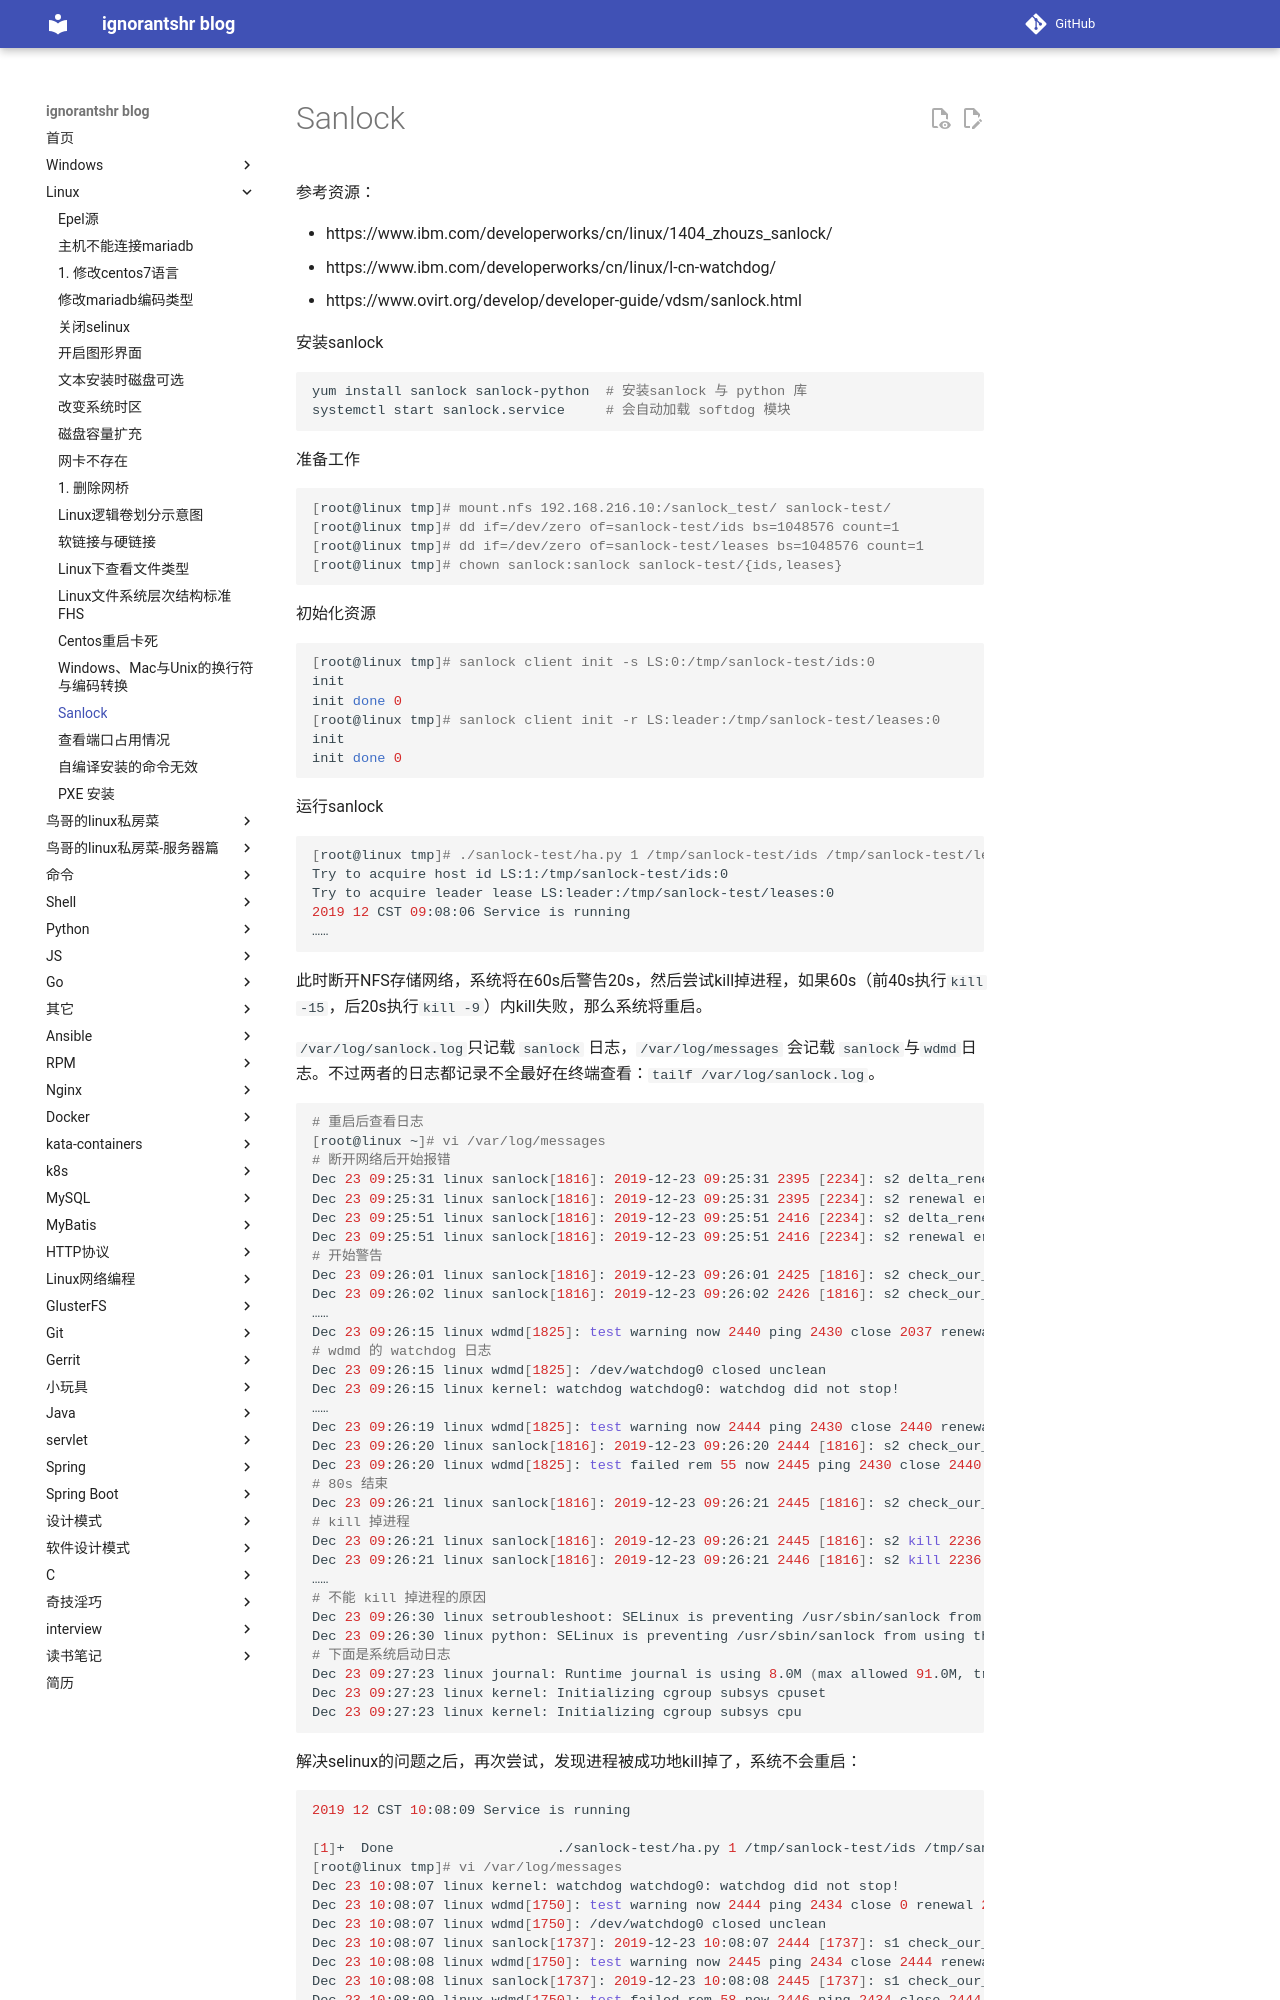

repository: ignorantshr/person-blog · page: linux/sanlock/index.html · generator: mkdocs

参考资源：

- https://www.ibm.com/developerworks/cn/linux/1404_zhouzs_sanlock/
- https://www.ibm.com/developerworks/cn/linux/l-cn-watchdog/
- https://www.ovirt.org/develop/developer-guide/vdsm/sanlock.html



安装sanlock

```bash
yum install sanlock sanlock-python	# 安装sanlock 与 python 库
systemctl start sanlock.service		# 会自动加载 softdog 模块
```

准备工作

```bash
[root@linux tmp]# mount.nfs 192.168.216.10:/sanlock_test/ sanlock-test/
[root@linux tmp]# dd if=/dev/zero of=sanlock-test/ids bs=1048576 count=1
[root@linux tmp]# dd if=/dev/zero of=sanlock-test/leases bs=1048576 count=1
[root@linux tmp]# chown sanlock:sanlock sanlock-test/{ids,leases}
```

初始化资源

```bash
[root@linux tmp]# sanlock client init -s LS:0:/tmp/sanlock-test/ids:0
init
init done 0
[root@linux tmp]# sanlock client init -r LS:leader:/tmp/sanlock-test/leases:0
init
init done 0
```

运行sanlock

```bash
[root@linux tmp]# ./sanlock-test/ha.py 1 /tmp/sanlock-test/ids /tmp/sanlock-test/leases &
Try to acquire host id LS:1:/tmp/sanlock-test/ids:0
Try to acquire leader lease LS:leader:/tmp/sanlock-test/leases:0
2019 12 CST 09:08:06 Service is running
……
```

此时断开NFS存储网络，系统将在60s后警告20s，然后尝试kill掉进程，如果60s（前40s执行`kill -15`，后20s执行`kill -9`）内kill失败，那么系统将重启。

`/var/log/sanlock.log`只记载 `sanlock` 日志，`/var/log/messages` 会记载 `sanlock`与`wdmd`日志。不过两者的日志都记录不全最好在终端查看：`tailf /var/log/sanlock.log`。

```bash
# 重启后查看日志
[root@linux ~]# vi /var/log/messages
# 断开网络后开始报错
Dec 23 09:25:31 linux sanlock[1816]: 2019-12-23 09:25:31 2395 [2234]: s2 delta_renew read timeout 10 sec offset 0 /tmp/sanlock-test/ids
Dec 23 09:25:31 linux sanlock[1816]: 2019-12-23 09:25:31 2395 [2234]: s2 renewal error -202 delta_length 10 last_success 2365
Dec 23 09:25:51 linux sanlock[1816]: 2019-12-23 09:25:51 2416 [2234]: s2 delta_renew read timeout 10 sec offset 0 /tmp/sanlock-test/ids
Dec 23 09:25:51 linux sanlock[1816]: 2019-12-23 09:25:51 2416 [2234]: s2 renewal error -202 delta_length 20 last_success 2365
# 开始警告
Dec 23 09:26:01 linux sanlock[1816]: 2019-12-23 09:26:01 2425 [1816]: s2 check_our_lease warning 60 last_success 2365
Dec 23 09:26:02 linux sanlock[1816]: 2019-12-23 09:26:02 2426 [1816]: s2 check_our_lease warning 61 last_success 2365
……
Dec 23 09:26:15 linux wdmd[1825]: test warning now 2440 ping 2430 close 2037 renewal 2365 expire 2445 client 1816 sanlock_LS:1
# wdmd 的 watchdog 日志
Dec 23 09:26:15 linux wdmd[1825]: /dev/watchdog0 closed unclean
Dec 23 09:26:15 linux kernel: watchdog watchdog0: watchdog did not stop!
……
Dec 23 09:26:19 linux wdmd[1825]: test warning now 2444 ping 2430 close 2440 renewal 2365 expire 2445 client 1816 sanlock_LS:1
Dec 23 09:26:20 linux sanlock[1816]: 2019-12-23 09:26:20 2444 [1816]: s2 check_our_lease warning 79 last_success 2365
Dec 23 09:26:20 linux wdmd[1825]: test failed rem 55 now 2445 ping 2430 close 2440 renewal 2365 expire 2445 client 1816 sanlock_LS:1
# 80s 结束
Dec 23 09:26:21 linux sanlock[1816]: 2019-12-23 09:26:21 2445 [1816]: s2 check_our_lease failed 80
# kill 掉进程
Dec 23 09:26:21 linux sanlock[1816]: 2019-12-23 09:26:21 2445 [1816]: s2 kill 2236 sig 15 count 1
Dec 23 09:26:21 linux sanlock[1816]: 2019-12-23 09:26:21 2446 [1816]: s2 kill 2236 sig 15 count 2
……
# 不能 kill 掉进程的原因
Dec 23 09:26:30 linux setroubleshoot: SELinux is preventing /usr/sbin/sanlock from using the signal access on a process. For complete SELinux messages run: sealert -l 7a8e5ae9-5274-4d09-81b2-a93b37cd716d
Dec 23 09:26:30 linux python: SELinux is preventing /usr/sbin/sanlock from using the signal access on a process.#012#012*****  Plugin catchall (100. confidence) suggests   **************************#012#012If you believe that sanlock should be allowed signal access on processes labeled unconfined_t by default.#012Then you should report this as a bug.……
# 下面是系统启动日志
Dec 23 09:27:23 linux journal: Runtime journal is using 8.0M (max allowed 91.0M, trying to leave 136.6M free of 902.7M available → current limit 91.0M).
Dec 23 09:27:23 linux kernel: Initializing cgroup subsys cpuset
Dec 23 09:27:23 linux kernel: Initializing cgroup subsys cpu
```

解决selinux的问题之后，再次尝试，发现进程被成功地kill掉了，系统不会重启：
